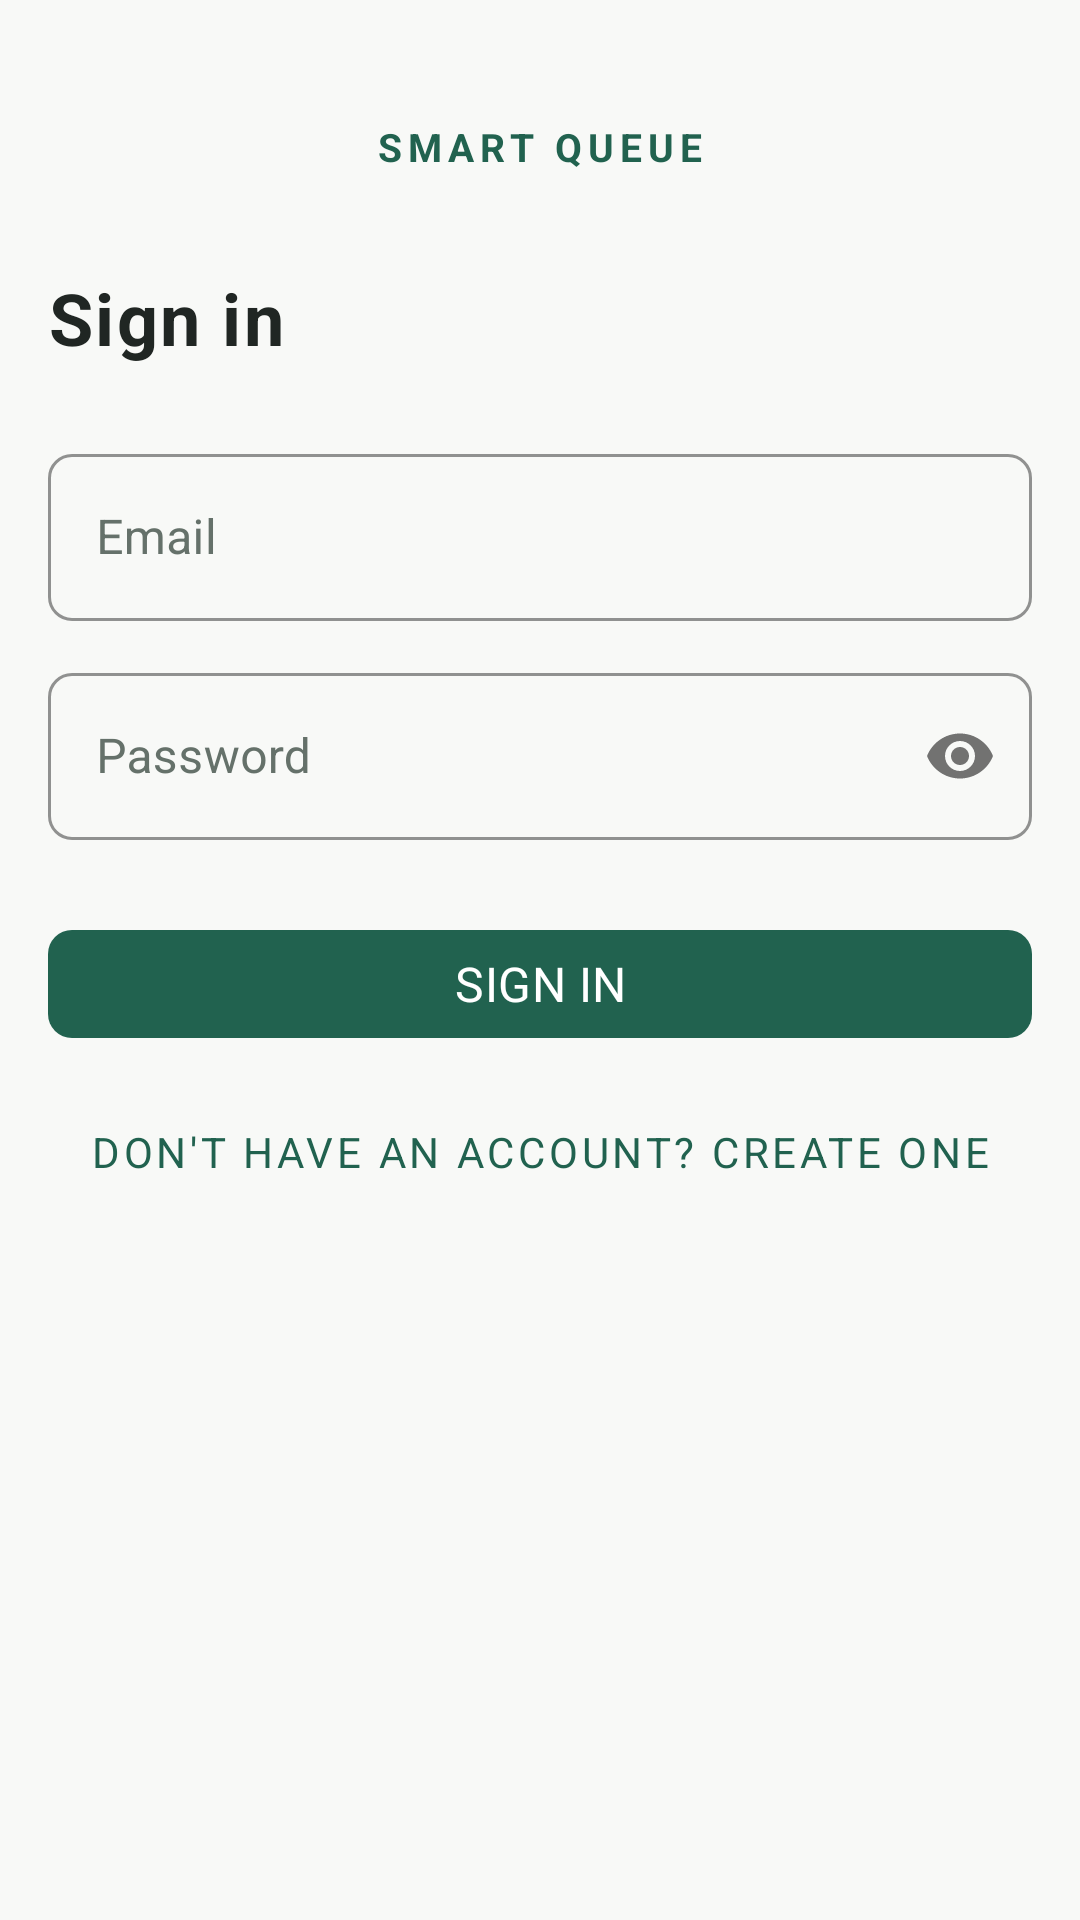

The Android layout XML behind this screen, and the referenced resources:
<!-- AndroidManifest.xml: application theme Theme.SmartQueue -->
<!-- res/layout/fragment_login.xml -->
<?xml version="1.0" encoding="utf-8"?>
<ScrollView
    xmlns:android="http://schemas.android.com/apk/res/android"
    xmlns:app="http://schemas.android.com/apk/res-auto"
    android:layout_width="match_parent"
    android:layout_height="match_parent"
    android:background="@color/color_background"
    android:fillViewport="true">

    <androidx.constraintlayout.widget.ConstraintLayout
        android:layout_width="match_parent"
        android:layout_height="wrap_content"
        android:paddingStart="@dimen/margin_screen"
        android:paddingEnd="@dimen/margin_screen"
        android:paddingTop="40dp"
        android:paddingBottom="@dimen/space_32">

        
        <TextView
            android:id="@+id/tv_app_name"
            android:layout_width="wrap_content"
            android:layout_height="wrap_content"
            android:text="@string/app_name_display"
            android:textSize="13sp"
            android:letterSpacing="0.15"
            android:textColor="@color/color_primary"
            android:textStyle="bold"
            app:layout_constraintTop_toTopOf="parent"
            app:layout_constraintStart_toStartOf="parent"
            app:layout_constraintEnd_toEndOf="parent" />

        
        <TextView
            android:id="@+id/tv_heading"
            android:layout_width="wrap_content"
            android:layout_height="wrap_content"
            android:text="Sign in"
            style="@style/TextAppearance.SmartQueue.Title"
            android:layout_marginTop="@dimen/space_32"
            app:layout_constraintTop_toBottomOf="@id/tv_app_name"
            app:layout_constraintStart_toStartOf="parent" />

        
        <TextView
            android:id="@+id/tv_error"
            android:layout_width="0dp"
            android:layout_height="wrap_content"
            android:visibility="gone"
            android:textColor="@color/color_error"
            android:textSize="14sp"
            android:layout_marginTop="@dimen/space_12"
            android:background="@null"
            app:layout_constraintTop_toBottomOf="@id/tv_heading"
            app:layout_constraintStart_toStartOf="parent"
            app:layout_constraintEnd_toEndOf="parent" />

        
        <com.google.android.material.textfield.TextInputLayout
            android:id="@+id/til_email"
            style="@style/Widget.SmartQueue.TextInput"
            android:layout_width="0dp"
            android:layout_height="wrap_content"
            android:hint="@string/label_email"
            android:layout_marginTop="@dimen/space_24"
            app:layout_constraintTop_toBottomOf="@id/tv_error"
            app:layout_constraintStart_toStartOf="parent"
            app:layout_constraintEnd_toEndOf="parent">

            <com.google.android.material.textfield.TextInputEditText
                android:id="@+id/et_email"
                android:layout_width="match_parent"
                android:layout_height="wrap_content"
                android:inputType="textEmailAddress"
                android:imeOptions="actionNext"
                android:textSize="16sp" />
        </com.google.android.material.textfield.TextInputLayout>

        
        <com.google.android.material.textfield.TextInputLayout
            android:id="@+id/til_password"
            style="@style/Widget.SmartQueue.TextInput"
            android:layout_width="0dp"
            android:layout_height="wrap_content"
            android:hint="@string/label_password"
            android:layout_marginTop="@dimen/space_12"
            app:passwordToggleEnabled="true"
            app:layout_constraintTop_toBottomOf="@id/til_email"
            app:layout_constraintStart_toStartOf="parent"
            app:layout_constraintEnd_toEndOf="parent">

            <com.google.android.material.textfield.TextInputEditText
                android:id="@+id/et_password"
                android:layout_width="match_parent"
                android:layout_height="wrap_content"
                android:inputType="textPassword"
                android:imeOptions="actionDone"
                android:textSize="16sp" />
        </com.google.android.material.textfield.TextInputLayout>

        
        <com.google.android.material.button.MaterialButton
            android:id="@+id/btn_sign_in"
            style="@style/Widget.SmartQueue.Button.Primary"
            android:layout_width="0dp"
            android:layout_height="wrap_content"
            android:layout_marginTop="@dimen/space_24"
            android:text="@string/btn_sign_in"
            app:layout_constraintTop_toBottomOf="@id/til_password"
            app:layout_constraintStart_toStartOf="parent"
            app:layout_constraintEnd_toEndOf="parent" />

        
        <com.google.android.material.progressindicator.CircularProgressIndicator
            android:id="@+id/progress"
            android:layout_width="wrap_content"
            android:layout_height="wrap_content"
            android:visibility="gone"
            app:indicatorColor="@color/color_primary"
            app:trackColor="@color/color_border"
            app:indicatorSize="24dp"
            app:layout_constraintTop_toBottomOf="@id/btn_sign_in"
            app:layout_constraintStart_toStartOf="parent"
            app:layout_constraintEnd_toEndOf="parent"
            android:layout_marginTop="@dimen/space_12" />

        
        <com.google.android.material.button.MaterialButton
            android:id="@+id/btn_create_account"
            style="@style/Widget.MaterialComponents.Button.TextButton"
            android:layout_width="wrap_content"
            android:layout_height="wrap_content"
            android:layout_marginTop="@dimen/space_8"
            android:text="@string/link_create_account"
            android:textColor="@color/color_primary"
            android:textSize="14sp"
            app:layout_constraintTop_toBottomOf="@id/progress"
            app:layout_constraintStart_toStartOf="parent"
            app:layout_constraintEnd_toEndOf="parent" />

    </androidx.constraintlayout.widget.ConstraintLayout>
</ScrollView>
<!-- resources referenced by this layout -->
<resources>
  <color name="color_background">#F8F9F7</color>
  <color name="color_border">#E0E6E1</color>
  <color name="color_error">#B43E3E</color>
  <color name="color_primary">#21624F</color>
  <dimen name="margin_screen">16dp</dimen>
  <dimen name="space_12">12dp</dimen>
  <dimen name="space_24">24dp</dimen>
  <dimen name="space_32">32dp</dimen>
  <dimen name="space_8">8dp</dimen>
  <string name="app_name_display">SMART QUEUE</string>
  <string name="btn_sign_in">Sign in</string>
  <string name="label_email">Email</string>
  <string name="label_password">Password</string>
  <string name="link_create_account">Don\'t have an account? Create one</string>
  <style name="TextAppearance.SmartQueue.Title">
          <item name="android:textSize">24sp</item>
          <item name="android:textColor">@color/color_text_primary</item>
          <item name="android:textStyle">bold</item>
      </style>
  <style name="Widget.SmartQueue.Button.Primary" parent="Widget.MaterialComponents.Button">
          <item name="backgroundTint">@color/color_primary</item>
          <item name="android:textColor">@color/color_on_primary</item>
          <item name="android:textSize">16sp</item>
          <item name="android:letterSpacing">0.01</item>
          <item name="android:minHeight">48dp</item>
          <item name="cornerRadius">8dp</item>
          <item name="android:elevation">0dp</item>
          <item name="android:stateListAnimator">@null</item>
      </style>
  <style name="Widget.SmartQueue.TextInput" parent="Widget.MaterialComponents.TextInputLayout.OutlinedBox">
          <item name="boxStrokeColor">@color/color_border</item>
          <item name="boxStrokeWidth">1dp</item>
          <item name="hintTextColor">@color/color_text_secondary</item>
          <item name="android:textColorHint">@color/color_text_secondary</item>
          <item name="boxCornerRadiusTopStart">8dp</item>
          <item name="boxCornerRadiusTopEnd">8dp</item>
          <item name="boxCornerRadiusBottomStart">8dp</item>
          <item name="boxCornerRadiusBottomEnd">8dp</item>
      </style>
  <color name="color_text_primary">#202623</color>
  <color name="color_on_primary">#FFFFFF</color>
  <color name="color_text_secondary">#65716A</color>
  <color name="color_primary_dark">#174837</color>
  <color name="color_primary_variant">#174837</color>
  <color name="color_surface">#FFFFFF</color>
  <style name="ShapeAppearance.SmartQueue.Small" parent="ShapeAppearance.MaterialComponents.SmallComponent">
          <item name="cornerSize">8dp</item>
      </style>
  <style name="ShapeAppearance.SmartQueue.Medium" parent="ShapeAppearance.MaterialComponents.MediumComponent">
          <item name="cornerSize">12dp</item>
      </style>
</resources>
